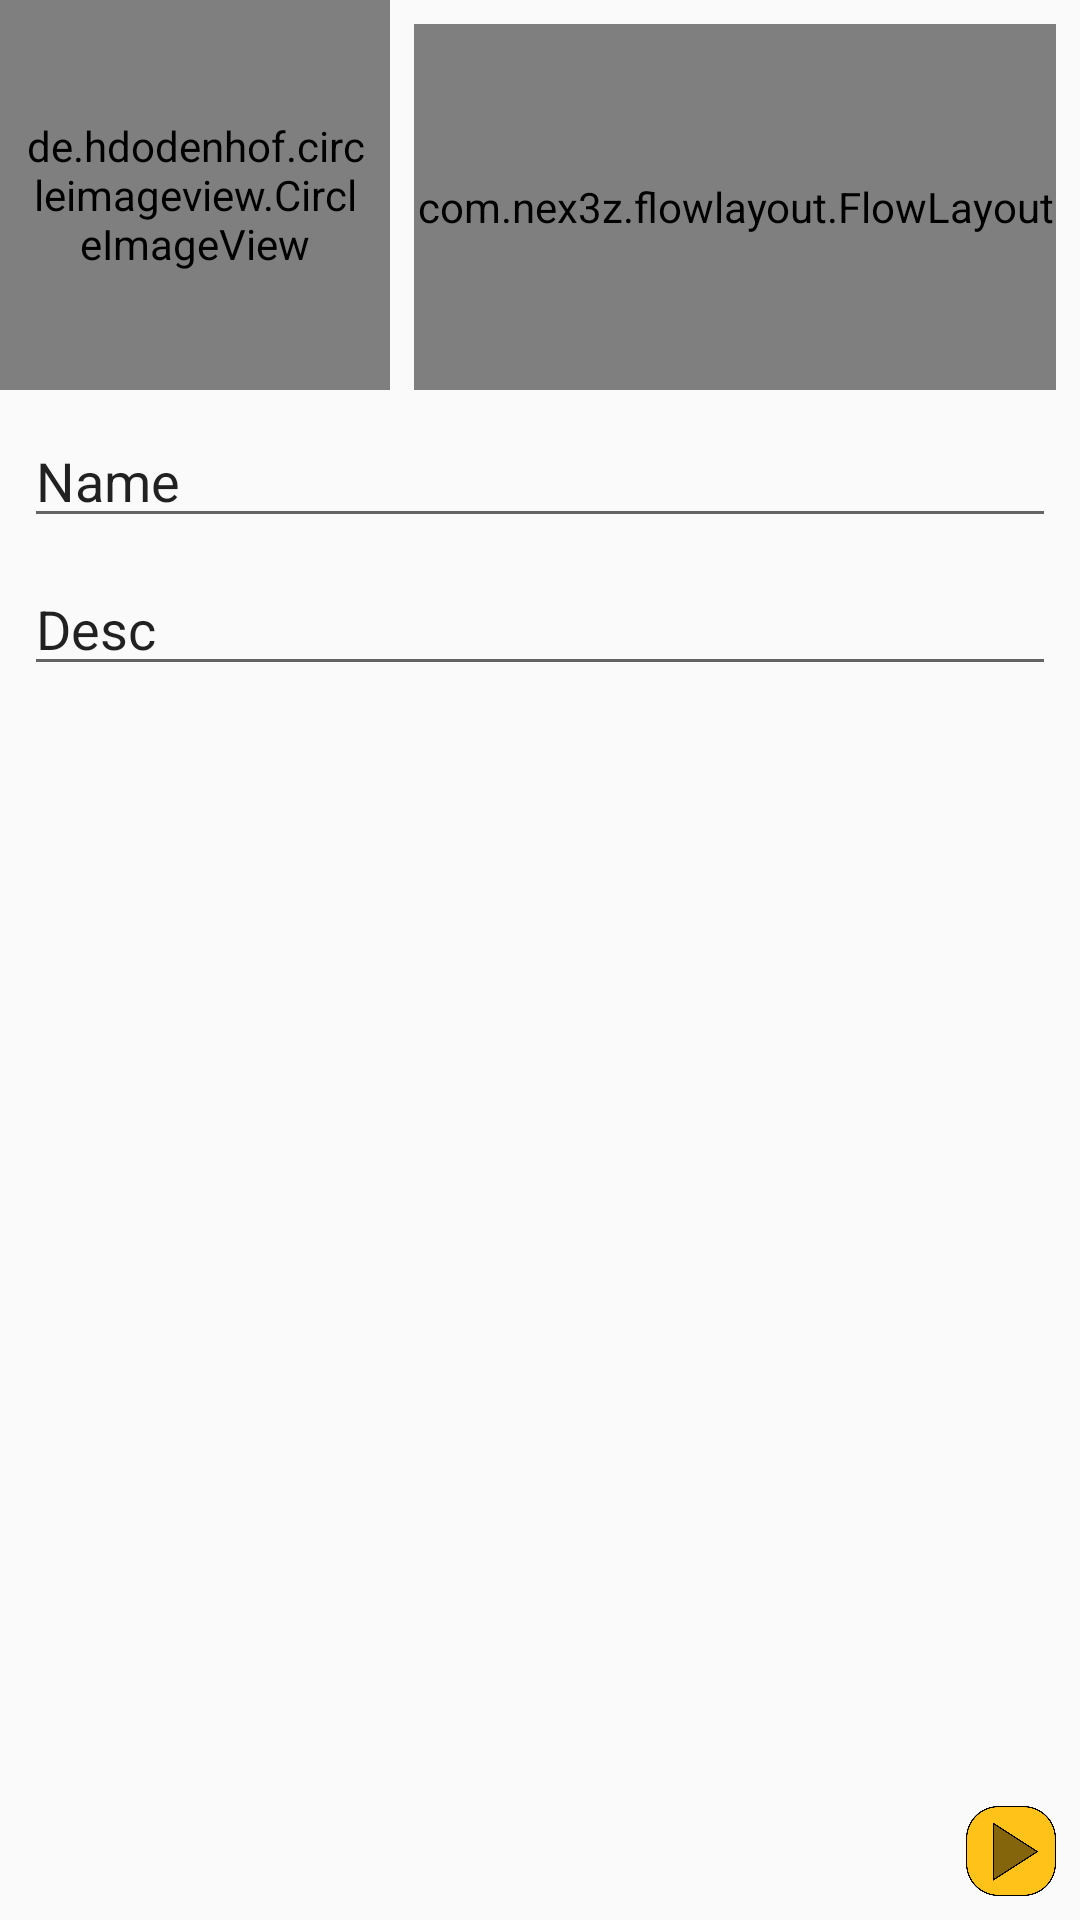

Android layout source for this screen:
<!-- AndroidManifest.xml: application theme AppTheme -->
<!-- res/layout/fragment_login.xml -->
<?xml version="1.0" encoding="utf-8"?>
<android.support.constraint.ConstraintLayout xmlns:android="http://schemas.android.com/apk/res/android"
    xmlns:app="http://schemas.android.com/apk/res-auto"
    xmlns:tools="http://schemas.android.com/tools"
    android:layout_width="match_parent"
    android:layout_height="match_parent"
    tools:context=".LoginFragment">

    

    <de.hdodenhof.circleimageview.CircleImageView
        android:id="@+id/profileImage"
        android:layout_width="130dp"
        android:layout_height="130dp"
        android:adjustViewBounds="false"
        android:padding="8dp"
        android:src="@drawable/profile_image_enter"
        app:civ_border_color="#000"
        app:civ_border_width="1dp"
        app:layout_constraintStart_toStartOf="parent"
        app:layout_constraintTop_toTopOf="parent" />

    <com.nex3z.flowlayout.FlowLayout
        android:id="@+id/flowLayout"
        android:layout_width="0dp"
        android:layout_height="0dp"
        android:layout_marginStart="8dp"
        android:layout_marginLeft="8dp"
        android:layout_marginTop="8dp"
        android:layout_marginEnd="8dp"
        android:layout_marginRight="8dp"
        app:layout_constraintBottom_toBottomOf="@+id/profileImage"
        app:layout_constraintEnd_toEndOf="parent"
        app:layout_constraintStart_toEndOf="@+id/profileImage"
        app:layout_constraintTop_toTopOf="parent">

        <Button
            android:id="@+id/addTag"
            android:layout_width="30dp"
            android:layout_height="30dp"
            android:layout_margin="5dp"
            android:background="@drawable/tag_case"
            android:text="+"
            android:textColor="#FFF" />
    </com.nex3z.flowlayout.FlowLayout>
    <EditText
        android:id="@+id/name"
        android:layout_width="0dp"
        android:layout_height="wrap_content"
        android:layout_marginStart="8dp"
        android:layout_marginLeft="8dp"
        android:layout_marginTop="8dp"
        android:layout_marginEnd="8dp"
        android:layout_marginRight="8dp"
        android:ems="10"
        android:inputType="textPersonName"
        android:text="Name"
        app:layout_constraintEnd_toEndOf="parent"
        app:layout_constraintStart_toStartOf="parent"
        app:layout_constraintTop_toBottomOf="@+id/profileImage" />

    <EditText
        android:id="@+id/description"
        android:layout_width="0dp"
        android:layout_height="wrap_content"
        android:layout_marginStart="8dp"
        android:layout_marginLeft="8dp"
        android:layout_marginTop="8dp"
        android:layout_marginEnd="8dp"
        android:layout_marginRight="8dp"
        android:ems="10"
        android:inputType="textPersonName"
        android:text="Desc"
        app:layout_constraintEnd_toEndOf="parent"
        app:layout_constraintStart_toStartOf="parent"
        app:layout_constraintTop_toBottomOf="@+id/name" />

    <ImageView
        android:id="@+id/submit"
        android:layout_width="30dp"
        android:layout_height="30dp"
        android:layout_marginEnd="8dp"
        android:layout_marginRight="8dp"
        android:layout_marginBottom="8dp"
        android:src="@drawable/continue_button"
        app:layout_constraintBottom_toBottomOf="parent"
        app:layout_constraintEnd_toEndOf="parent" />

</android.support.constraint.ConstraintLayout>
<!-- resources referenced by this layout -->
<resources>
  <!-- drawable continue_button: png bitmap (drawable, 23595 bytes) -->
  <!-- drawable profile_image_enter: png bitmap (drawable, 38476 bytes) -->
  <!-- drawable tag_case (drawable) -->
  <?xml version="1.0" encoding="utf-8"?>
  <shape xmlns:android="http://schemas.android.com/apk/res/android">
  <solid android:color="#9C27B0"/>
      <stroke android:width="4dp" android:color="#dfdf" />
      <corners android:radius="1000dp"/>
  </shape>
  <style name="AppTheme" parent="Theme.AppCompat.Light.DarkActionBar">
          
          <item name="colorPrimary">@color/colorPrimary</item>
          <item name="colorPrimaryDark">@color/colorPrimaryDark</item>
          <item name="colorAccent">@color/colorAccent</item>
  
      </style>
  <color name="colorPrimary">#eb95ff</color>
  <color name="colorPrimaryDark">#8435b0</color>
  <color name="colorAccent">#B765E3</color>
</resources>
